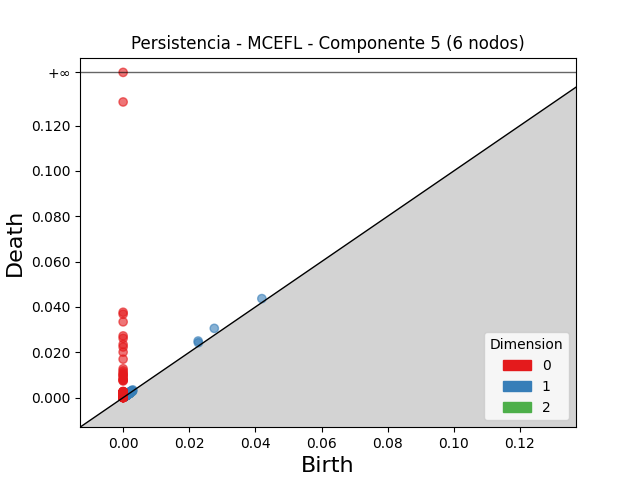

The table this chart was drawn from, first rows:
dimension, birth, death
2, 0.002203, 0.002297
2, 0.001735, 0.001821
2, 0.001543, 0.001596
2, 0.001617, 0.001651
2, 0.001789, 0.001822
2, 0.002742, 0.002775
2, 0.00193, 0.001958
2, 0.001851, 0.001876
2, 0.002004, 0.002026
2, 0.0006732, 0.0006813
2, 0.00153, 0.001536
1, 0.02757, 0.03056
1, 0.02268, 0.02498
1, 0.04195, 0.04368
1, 0.02275, 0.02421
1, 0.002258, 0.002806
1, 0.002897, 0.003429
1, 0.001484, 0.001987
1, 0.00137, 0.001858
1, 0.0024, 0.00287
1, 0.00147, 0.001911
1, 0.001142, 0.001549
1, 0.001392, 0.001786
1, 0.002446, 0.002813
1, 0.0009769, 0.001343
1, 0.002011, 0.002362
1, 0.001178, 0.001525
1, 0.001792, 0.002128
1, 0.001897, 0.002226
1, 0.001636, 0.001951
1, 0.001245, 0.001553
1, 0.001426, 0.001717
1, 0.0009761, 0.001266
1, 0.002148, 0.002432
1, 0.001212, 0.001479
1, 0.001055, 0.001318
1, 0.001741, 0.001995
1, 0.001089, 0.001342
1, 0.001241, 0.001487
1, 0.001814, 0.002056
1, 0.002483, 0.002723
1, 0.001743, 0.001977
1, 0.001166, 0.001399
1, 0.001829, 0.002057
1, 0.001554, 0.001776
1, 0.001393, 0.00161
1, 0.001203, 0.001419
1, 0.001622, 0.001837
1, 0.00135, 0.001565
1, 0.00135, 0.00156
1, 0.001662, 0.001869
1, 0.001856, 0.002059
1, 0.001915, 0.002113
1, 0.00197, 0.002167
1, 0.001507, 0.001698
1, 0.0008479, 0.001037
1, 0.0007027, 0.000891
1, 0.00101, 0.001187
1, 0.0007361, 0.0009121
1, 0.002824, 0.002999
... 972 more rows
